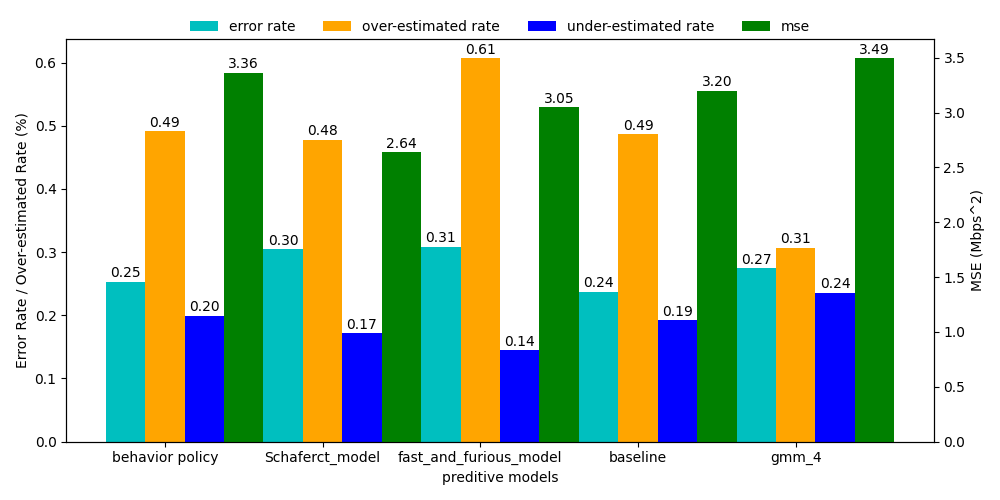

Source data for this figure (header and first rows):
Model, MSE, Error Rate, Over-estimated Rate, Under-estimated Rate, MSE std, Error Rate std, Over-estimated Rate std, Under-estimated Rate std
behavior policy, 3.363, 0.2529, 0.491, 0.199, 2.882, 0.1756, 0.4887, 0.1739
Schaferct_model, 2.639, 0.3043, 0.478, 0.1713, 2.643, 0.2014, 0.6436, 0.1524
fast_and_furious_model, 3.048, 0.3086, 0.6067, 0.1447, 1.915, 0.1822, 0.7672, 0.104
baseline, 3.198, 0.2374, 0.4867, 0.1919, 3.027, 0.1751, 0.4858, 0.1741
gmm_4, 3.494, 0.2741, 0.3068, 0.2357, 2.65, 0.1828, 0.4356, 0.176
